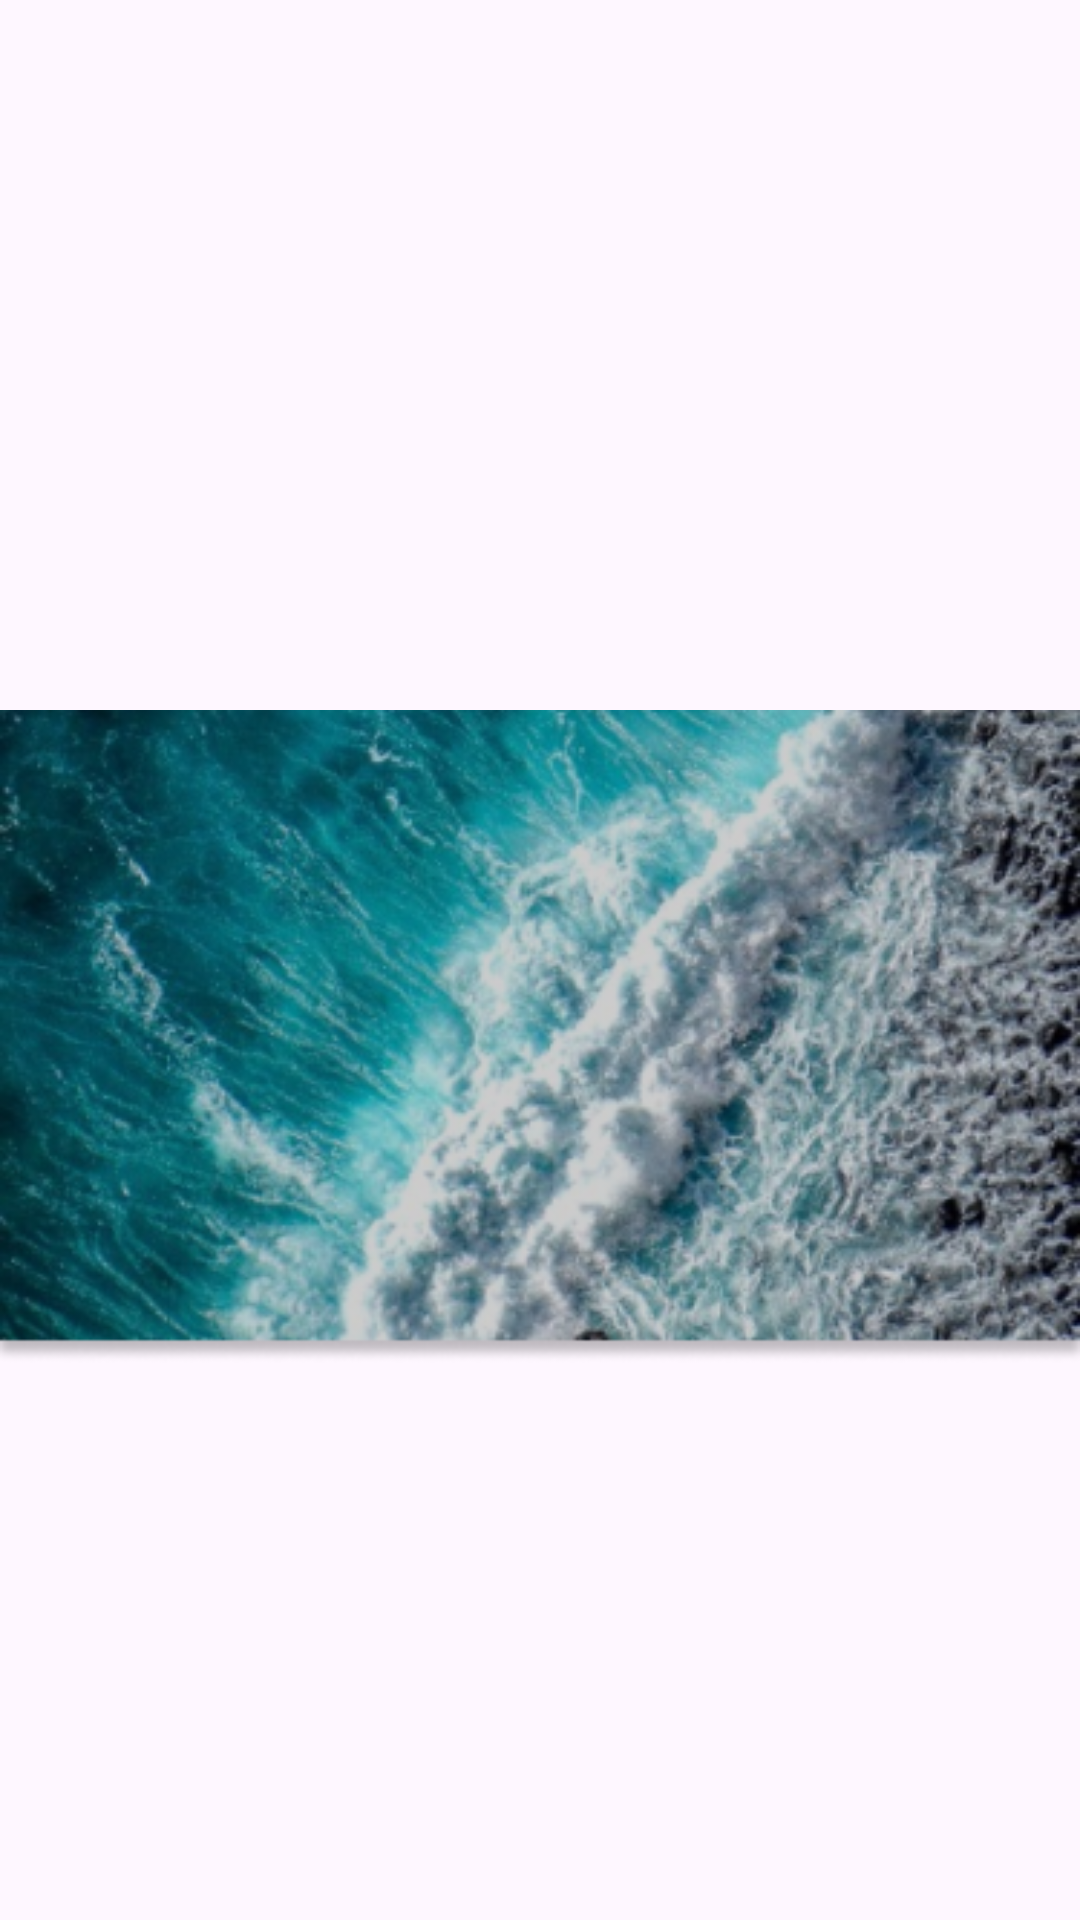

Produce the Android XML layout that renders to this screen, including the resource entries it uses.
<!-- AndroidManifest.xml: application theme Theme.ExplorerEZ -->
<!-- res/layout/activity_detail.xml -->
<?xml version="1.0" encoding="utf-8"?>
<androidx.constraintlayout.widget.ConstraintLayout xmlns:android="http://schemas.android.com/apk/res/android"
    xmlns:app="http://schemas.android.com/apk/res-auto"
    xmlns:tools="http://schemas.android.com/tools"
    android:layout_width="match_parent"
    android:layout_height="match_parent"
    tools:context=".DetailActivity">

    <ImageView
        android:id="@+id/imageView10"
        android:layout_width="wrap_content"
        android:layout_height="wrap_content"
        android:layout_marginTop="232dp"
        app:layout_constraintEnd_toEndOf="parent"
        app:layout_constraintHorizontal_bias="0.444"
        app:layout_constraintStart_toStartOf="parent"
        app:layout_constraintTop_toTopOf="parent"
        app:srcCompat="@drawable/backgroundheader" />
</androidx.constraintlayout.widget.ConstraintLayout>
<!-- resources referenced by this layout -->
<resources>
  <!-- drawable backgroundheader: png bitmap (drawable, 181642 bytes) -->
  <style name="Theme.ExplorerEZ" parent="Base.Theme.ExplorerEZ" />
  <style name="Base.Theme.ExplorerEZ" parent="Theme.Material3.Light.NoActionBar">
          
           <item name="colorPrimary">@color/blue_sky</item>
           <item name="colorPrimaryVariant">@color/blue_sky</item>
           <item name="android:statusBarColor">@color/blue_sky</item>
      </style>
  <color name="blue_sky">#0FA3E2</color>
</resources>
